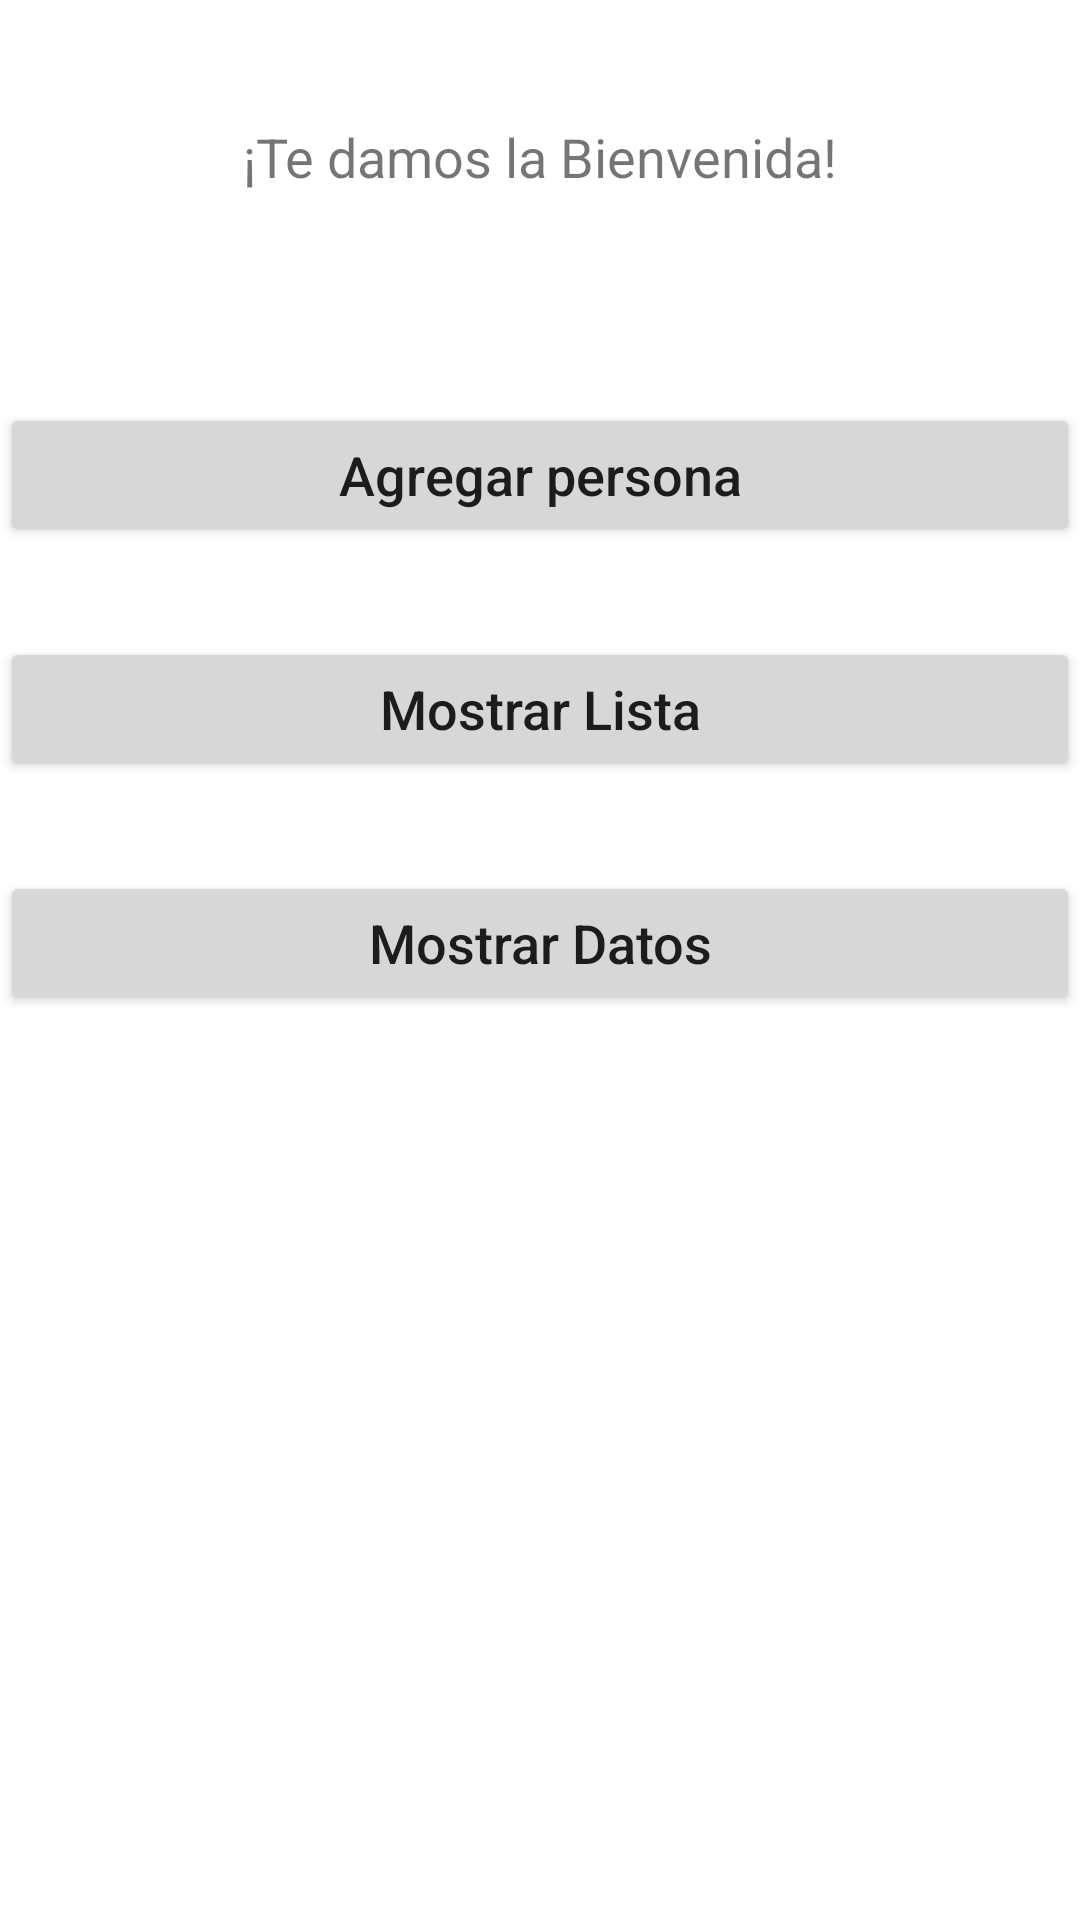

Reconstruct the res/layout file that produces this screen, plus the resources it refers to.
<!-- AndroidManifest.xml: application theme Theme.Guia02 -->
<!-- res/layout/activity_main.xml -->
<?xml version="1.0" encoding="utf-8"?>
<LinearLayout xmlns:android="http://schemas.android.com/apk/res/android"
    xmlns:app="http://schemas.android.com/apk/res-auto"
    xmlns:tools="http://schemas.android.com/tools"
    android:layout_width="match_parent"
    android:layout_height="match_parent"
    android:orientation="vertical"
    android:layout_margin="32dp"
    tools:context=".MainActivity">

    <TextView
        android:layout_width="match_parent"
        android:layout_height="wrap_content"
        android:layout_marginTop="40dp"
        android:text="@string/tvBienvenida"
        android:textAlignment="center"
        android:textSize="18sp" />

    <Button
        android:id="@+id/btnAgregarPersona"
        android:layout_width="match_parent"
        android:layout_height="wrap_content"
        android:layout_marginTop="70dp"
        android:text="@string/btnAgregarPersona"
        android:textAllCaps="false"
        android:textSize="18sp" />

    <Button
        android:id="@+id/btnMostrarListaPersona"
        android:layout_width="match_parent"
        android:layout_height="wrap_content"
        android:layout_marginTop="30dp"
        android:text="@string/btnMostrarLista"
        android:textAllCaps="false"
        android:textSize="18sp" />

    <Button
        android:id="@+id/btnDatos"
        android:layout_width="match_parent"
        android:layout_height="wrap_content"
        android:layout_marginTop="30dp"
        android:text="@string/btnMostrarDatos"
        android:textAllCaps="false"
        android:textSize="18sp" />

</LinearLayout>
<!-- resources referenced by this layout -->
<resources>
  <string name="btnAgregarPersona">Agregar persona</string>
  <string name="btnMostrarDatos">Mostrar Datos</string>
  <string name="btnMostrarLista">Mostrar Lista</string>
  <string name="tvBienvenida">¡Te damos la Bienvenida!</string>
  <style name="Theme.Guia02" parent="Theme.MaterialComponents.DayNight.DarkActionBar">
          
          <item name="colorPrimary">@color/light_blue</item>
          <item name="colorPrimaryVariant">@color/purple_700</item>
          <item name="colorOnPrimary">@color/white</item>
          
          <item name="colorSecondary">@color/teal_200</item>
          <item name="colorSecondaryVariant">@color/teal_700</item>
          <item name="colorOnSecondary">@color/black</item>
          
          <item name="android:statusBarColor" tools:targetApi="l">?attr/colorPrimaryVariant</item>
          
      </style>
  <!-- not gathered from this repository: default colours our renderer supplied (Android Studio template values) -->
  <color name="purple_700">#FF3700B3</color>
  <color name="teal_200">#FF03DAC5</color>
  <color name="teal_700">#FF018786</color>
  <color name="black">#FF000000</color>
  <color name="white">#FFFFFFFF</color>
</resources>
